Labelled photos from "Private", an image-classification folder in Slade-99/Deep_Learning. The possible labels are: abnormal, normal, pneumonia.

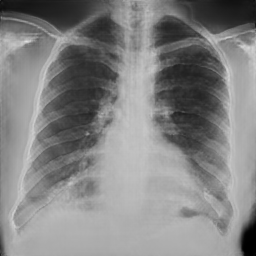
Label: normal

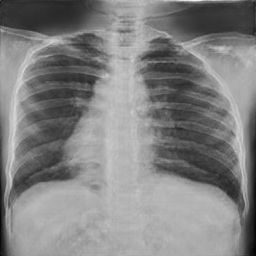
Label: normal

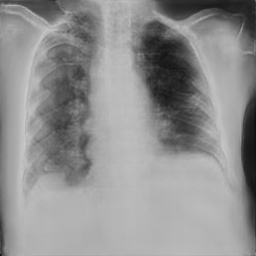
Label: pneumonia

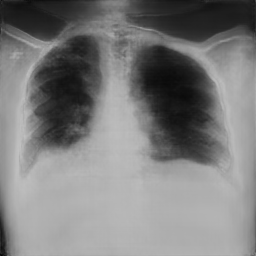
Label: pneumonia

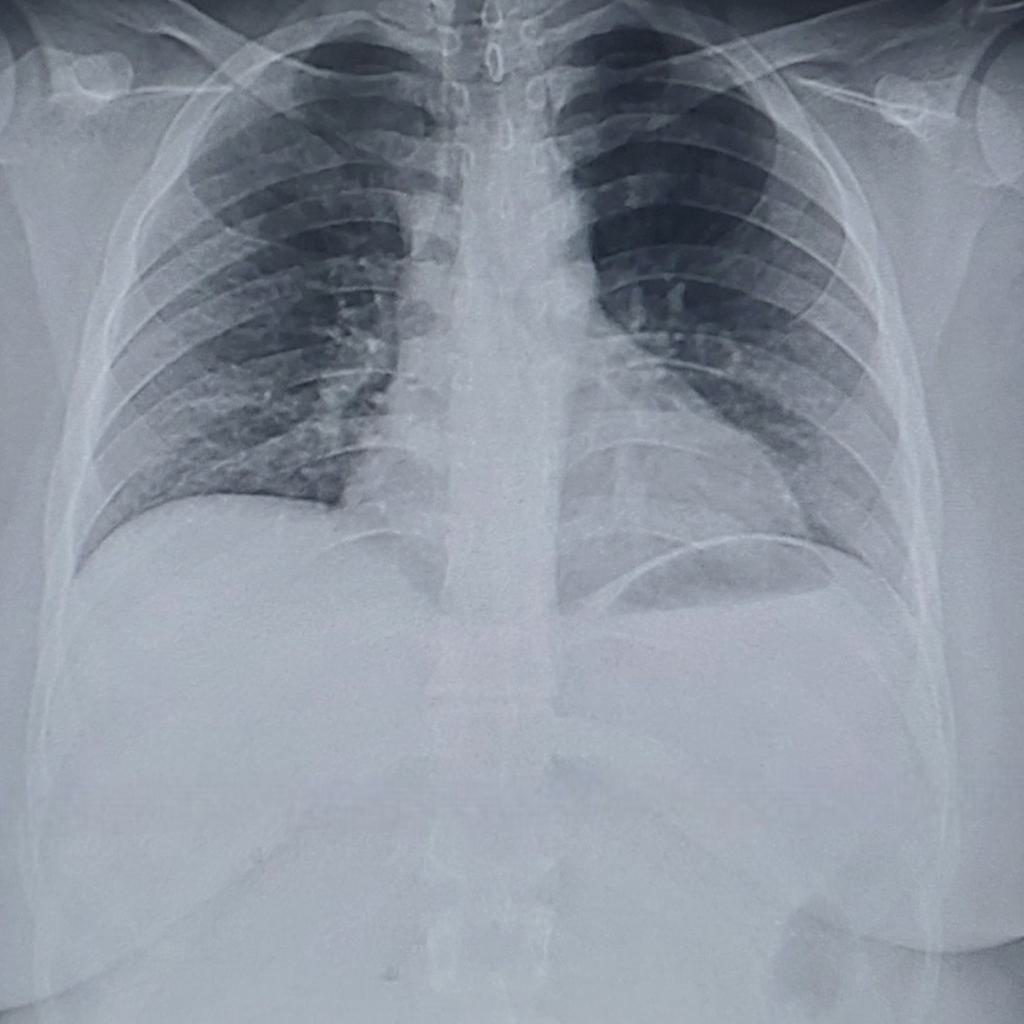
Label: pneumonia

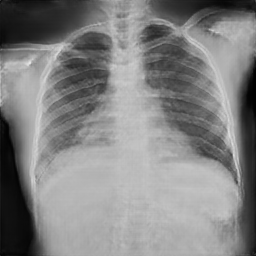
Label: normal
